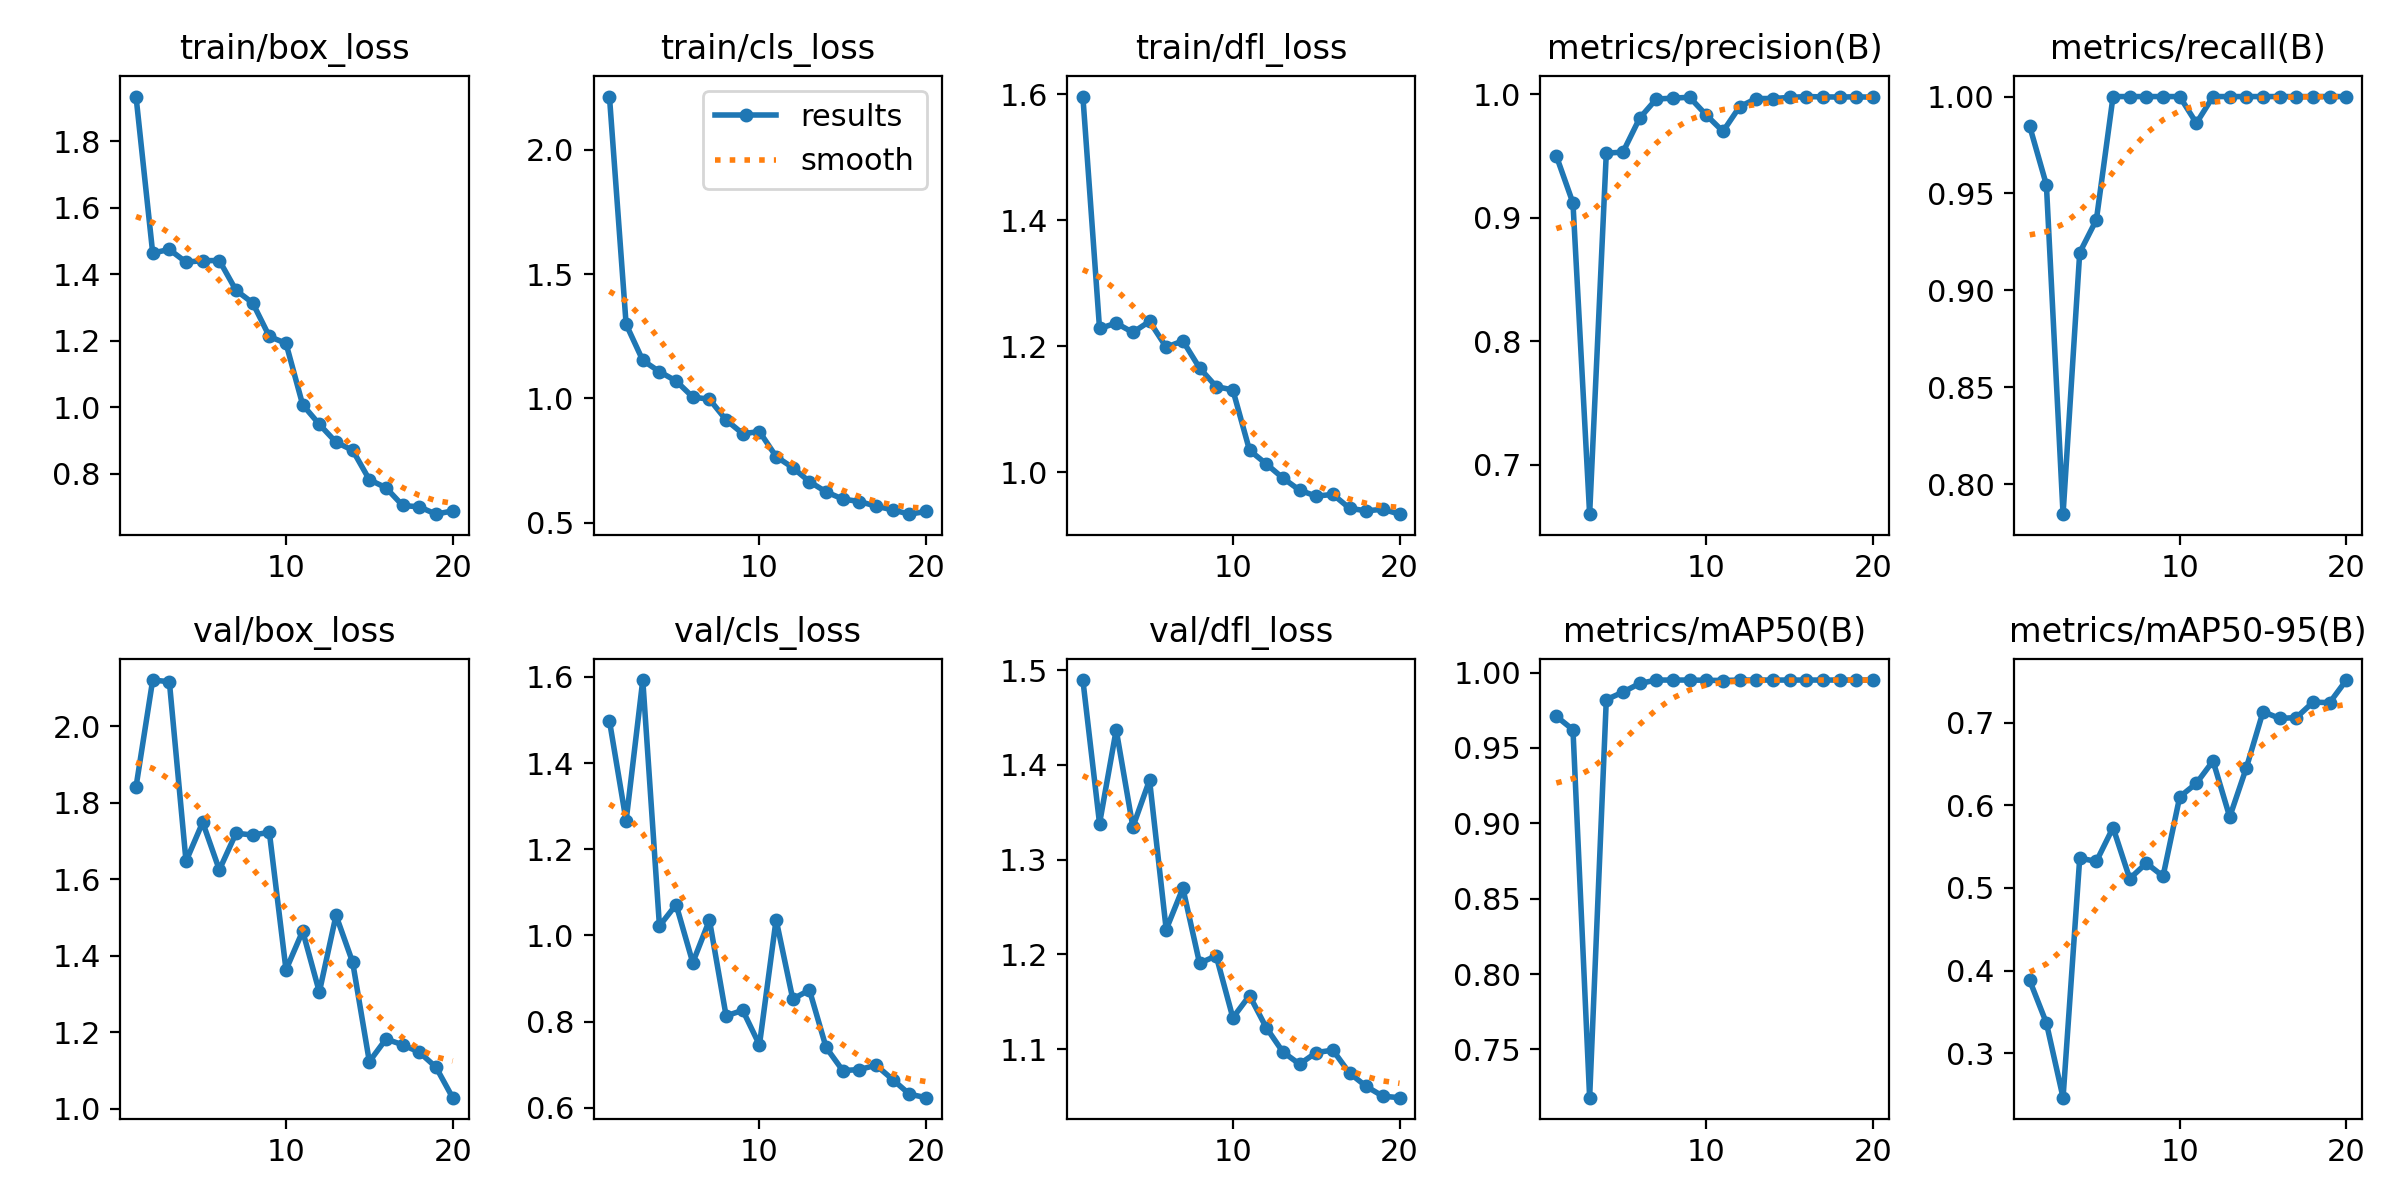

The file beside this chart, header and first rows:
epoch, time, train/box_loss, train/cls_loss, train/dfl_loss, metrics/precision(B), metrics/recall(B), metrics/mAP50(B), metrics/mAP50-95(B), val/box_loss, val/cls_loss, val/dfl_loss, lr/pg0, lr/pg1, lr/pg2
1, 10.69, 1.934, 2.215, 1.596, 0.95, 0.9846, 0.971, 0.3881, 1.842, 1.498, 1.49, 0.06724, 0.0003309, 0.0003309
2, 19.4, 1.464, 1.298, 1.228, 0.9118, 0.9545, 0.962, 0.3366, 2.121, 1.266, 1.338, 0.03424, 0.0006601, 0.0006601
3, 28.27, 1.475, 1.153, 1.237, 0.6601, 0.7846, 0.718, 0.2463, 2.117, 1.593, 1.437, 0.00122, 0.0009734, 0.0009734
4, 38.75, 1.437, 1.107, 1.222, 0.9522, 0.9195, 0.982, 0.536, 1.647, 1.022, 1.335, 0.000946, 0.000946, 0.000946
5, 48.12, 1.441, 1.07, 1.24, 0.953, 0.9365, 0.987, 0.5322, 1.749, 1.072, 1.384, 0.0009055, 0.0009055, 0.0009055
6, 57.04, 1.441, 1.005, 1.199, 0.9805, 1, 0.9927, 0.573, 1.624, 0.9369, 1.226, 0.000855, 0.000855, 0.000855
7, 65.21, 1.352, 0.9962, 1.209, 0.996, 1, 0.995, 0.5113, 1.72, 1.036, 1.27, 0.000796, 0.000796, 0.000796
8, 73.53, 1.314, 0.9128, 1.166, 0.9967, 1, 0.995, 0.53, 1.716, 0.8135, 1.191, 0.0007297, 0.0007297, 0.0007297
9, 81.71, 1.213, 0.8576, 1.136, 0.9974, 1, 0.995, 0.5142, 1.723, 0.8263, 1.199, 0.000658, 0.000658, 0.000658
10, 89.73, 1.192, 0.866, 1.131, 0.983, 1, 0.9949, 0.6102, 1.363, 0.746, 1.133, 0.0005824, 0.0005824, 0.0005824
11, 106.7, 1.008, 0.7657, 1.035, 0.9698, 0.9863, 0.9947, 0.6265, 1.464, 1.037, 1.157, 0.000505, 0.000505, 0.000505
12, 114.8, 0.9491, 0.7208, 1.014, 0.9898, 1, 0.995, 0.6537, 1.305, 0.8525, 1.123, 0.0004276, 0.0004276, 0.0004276
13, 122.7, 0.8955, 0.6645, 0.9911, 0.9964, 1, 0.995, 0.5859, 1.505, 0.8734, 1.097, 0.000352, 0.000352, 0.000352
14, 131.2, 0.8711, 0.6234, 0.9718, 0.9964, 1, 0.995, 0.6454, 1.383, 0.7402, 1.084, 0.0002803, 0.0002803, 0.0002803
15, 139.2, 0.7828, 0.5944, 0.9623, 0.9973, 1, 0.995, 0.7132, 1.123, 0.6865, 1.097, 0.000214, 0.000214, 0.000214
16, 147.5, 0.7585, 0.5846, 0.9652, 0.998, 1, 0.995, 0.7051, 1.182, 0.6888, 1.099, 0.000155, 0.000155, 0.000155
17, 155.8, 0.7052, 0.5658, 0.9432, 0.9977, 1, 0.995, 0.7061, 1.167, 0.6989, 1.075, 0.0001045, 0.0001045, 0.0001045
18, 164.7, 0.7012, 0.5509, 0.939, 0.9976, 1, 0.995, 0.7247, 1.147, 0.6654, 1.061, 6.39518e-05, 6.39518e-05, 6.39518e-05
19, 173.5, 0.6791, 0.5336, 0.9416, 0.9978, 1, 0.995, 0.7242, 1.108, 0.6318, 1.05, 3.4227e-05, 3.4227e-05, 3.4227e-05
20, 184.2, 0.6891, 0.5447, 0.9337, 0.9974, 1, 0.995, 0.7515, 1.028, 0.6236, 1.049, 1.60943e-05, 1.60943e-05, 1.60943e-05
